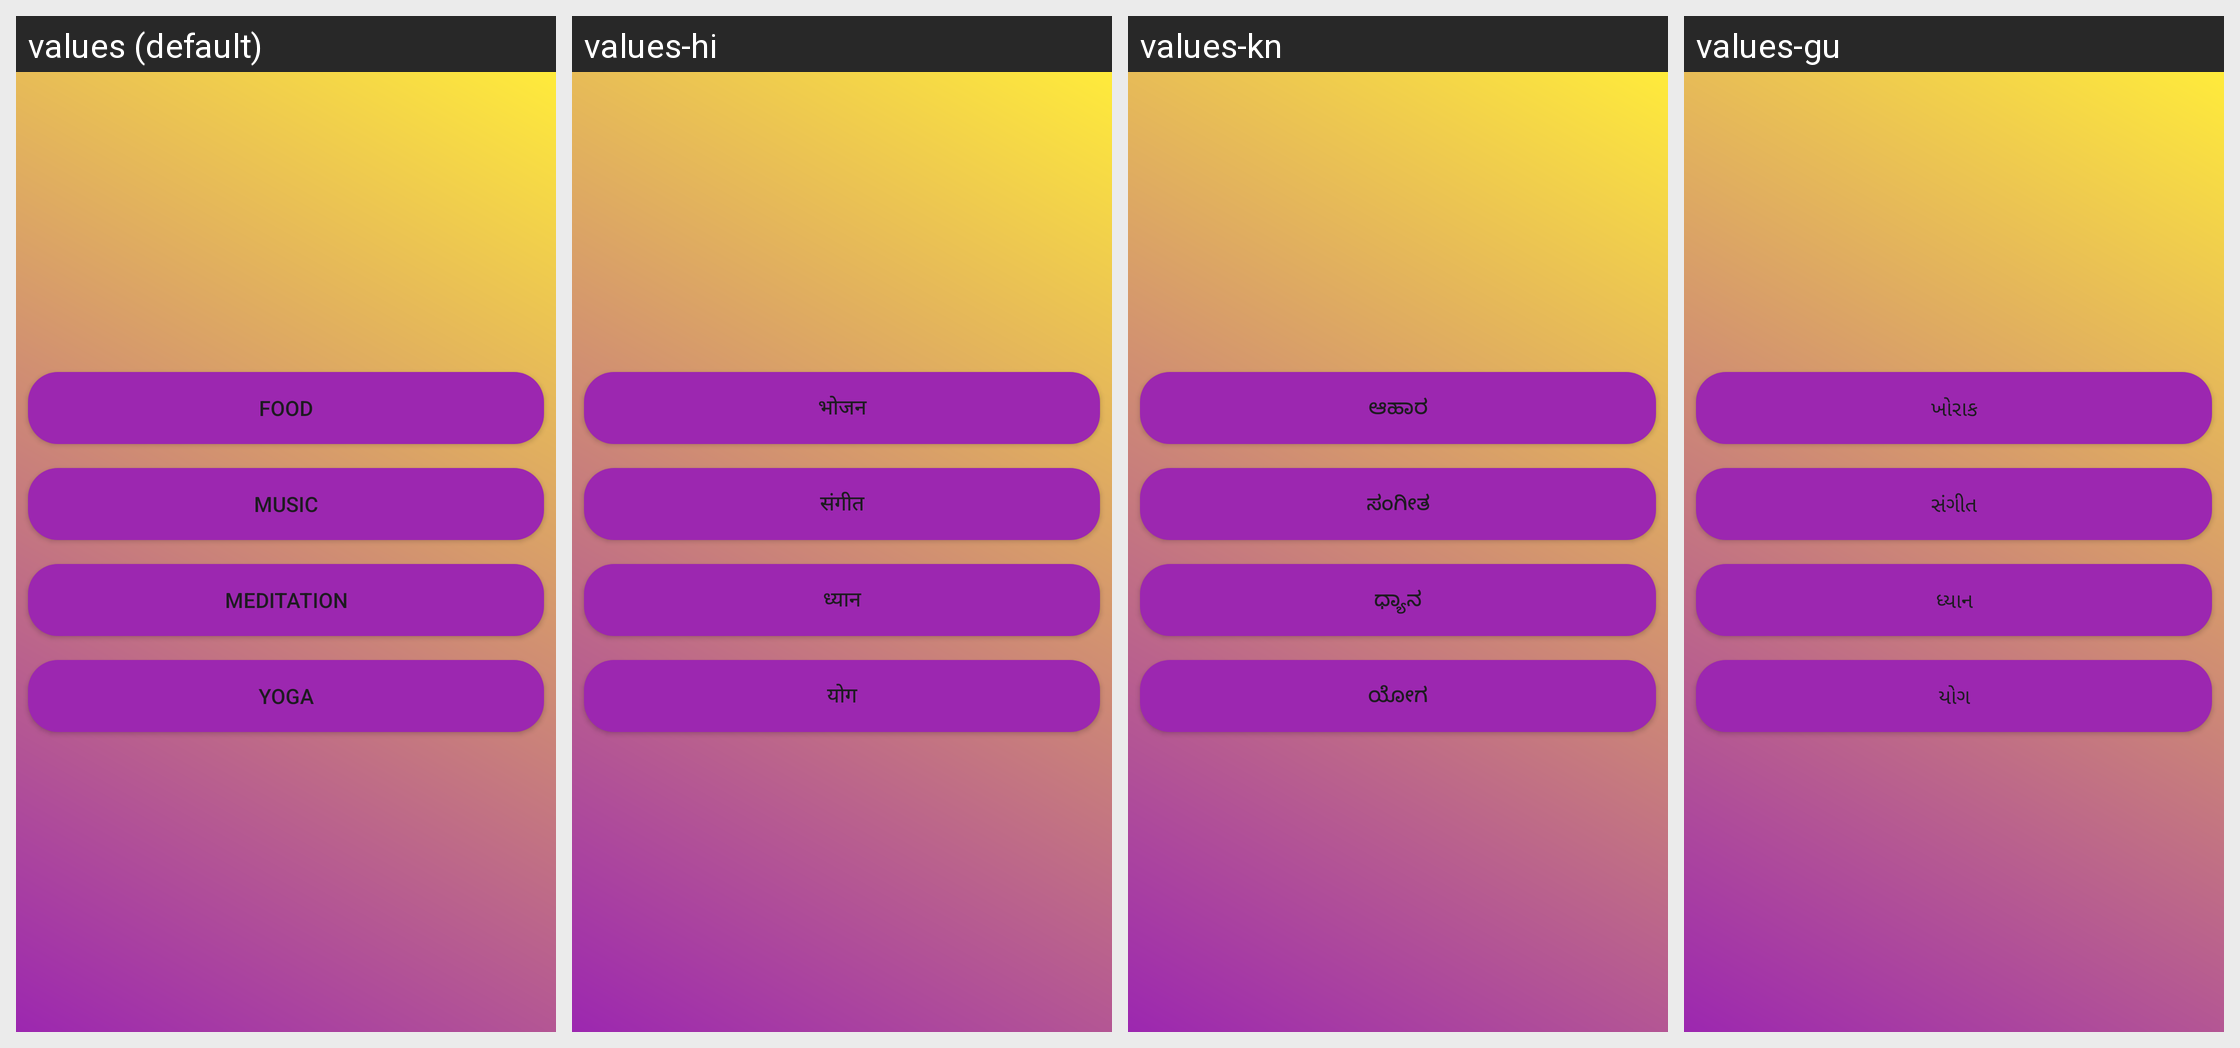

Strings drawn on this Android screen and how each of the app's shown locales translates them:
Android screen res/layout/fragment_trimester2.xml rendered under 4 locales, left to right: values (default), values-hi, values-kn, values-gu. Device: Nexus 5 (rendered at 1080×1920; each locale shown at half size, 540×960, under a caption strip naming it); theme Theme.Amma.
Other locales in the repository, not shown: values-as, values-bn, values-ks, values-ml, values-mr, values-ne, values-or, values-pa, values-sd, values-ta, values-te, values-ur.
Strings drawn on this screen, with the default value and each locale's value (text and hints the layout hard-codes, and strings that could not be matched under every locale, appear in the picture but are not listed):

food1
  values: Food
  values-hi: भोजन
  values-kn: ಆಹಾರ
  values-gu: ખોરાક

music1
  values: Music
  values-hi: संगीत
  values-kn: ಸಂಗೀತ
  values-gu: સંગીત

meditation1
  values: Meditation
  values-hi: ध्यान
  values-kn: ಧ್ಯಾನ
  values-gu: ધ્યાન

yoga1
  values: Yoga
  values-hi: योग
  values-kn: ಯೋಗ
  values-gu: યોગ
